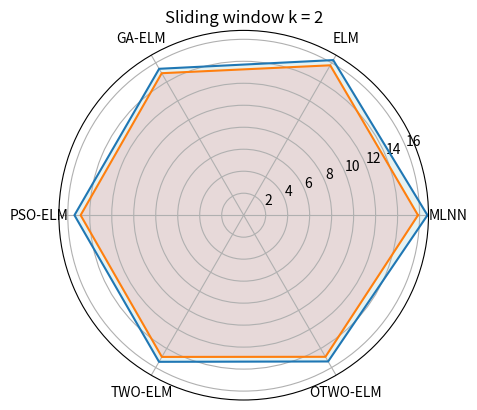

The script that saved this image:
import pandas as pd
from math import pi
import matplotlib.pyplot as plt


colors = ["teal", "red", "green", "blue", "orange", "yellow"]
titles = ["MLNN","ELM", "GA-ELM", "PSO-ELM", "TWO-ELM", "OTWO-ELM"]

# [redacted]
k2 = {'MLNN':16.716,'ELM':16.292, "GA-ELM": 15.378, "PSO-ELM": 15.394, "TWO-ELM": 15.400, "OTWO-ELM": 15.363}
k5 = {"MLNN": 15.857, "ELM": 15.744, "GA-ELM": 14.914, "PSO-ELM": 14.834, "TWO-ELM": 14.885, "OTWO-ELM": 14.874}


data = pd.DataFrame([k2, k5], index = ["k=2", "k=5"])
print(data)

Attributes =list(data)
AttNo = len(Attributes)


values = data.iloc[0].tolist()
values += values [:1]
angles = [n / float(AttNo) * 2 * pi for n in range(AttNo)]
angles += angles [:1]

values1 = data.iloc[1].tolist()
values1 += values1 [:1]
angles1 = [n / float(AttNo) * 2 * pi for n in range(AttNo)]
angles1 += angles1 [:1]

# [redacted]
ax = plt.subplot(111, polar=True)

#Add the attribute labels to our axes
plt.xticks(angles[:-1], Attributes)



#Plot the line around the outside of the filled area, using the angles and values calculated before
ax.plot(angles,values)
ax.fill(angles, values, 'teal', alpha=0.1)

ax.plot(angles1,values1)
ax.fill(angles1, values1, 'red', alpha=0.1)


#Give the plot a title and show it
ax.set_title("Sliding window k = 2")

plt.savefig("hehe.png", bbox_inches="tight")
plt.show()


